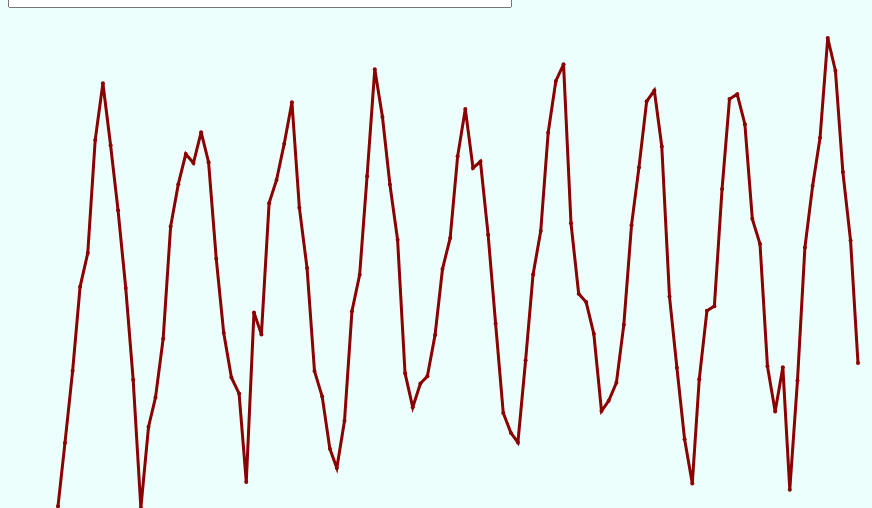
D3 v4 page, settled after 480 driven frames (8 s of simulated time); the page loaded 1 data file(s).



    region = 7149;

    d3.select("body")
        .append("h2")
        .attr("id", "title")
        .text("Temperature in station n°" + region + ".");

    var svg = d3.select("body").append("svg")
        .attr("width", 960)
        .attr("height", 500);

    var width = 800;
    var height = 500;

    var parseDate = d3.timeParse("%Y-%m-%d");
    var displayDate = d3.timeFormat("%Y-%m-%d");

    var g = svg.append("g")
        .attr("transform", "translate(50, 0)");

    var tooltip = d3.select("body")
        .append("div")
        .attr("class", "tooltip hidden")
        .attr("width", 10)
        .attr("height", 10)
        .style("font_size", 15)
        .style("font-family", "monospace")
        .style("color", '#222')
        .style('background-color', '#fff')
        .style('padding', '.5em');


    d3.csv("newData.csv", function (data) {

        let ville;
        // Pre-processing
        data.forEach(function (d, i) {
            d.date = parseDate(d.Date);
            d.temperature = +d.Temperature;
            d.IDStation = +d.IDStation;
        });

        // Création du selecteur
        var regions = [];
        var select = document.getElementById("station");
        for (var i = 0; i < data.length; i++) {
            if (!regions.includes(data[i].IDStation)) {
                regions.push(data[i].IDStation);
                var option = document.createElement("option");
                option.value = data[i].IDStation;
                option.text = data[i].NomLieu;
                select.appendChild(option);
            }
        }
        
        data = data.filter(function (d) {
            return d.IDStation === region;
        });
        ville = data[0].NomLieu;

        d3.select("#title")
            .text("Temperature in station n°" + region + " : " + ville);


        // Ordinal scale
        var x = d3.scaleTime()
            .range([0, width])
            .domain(d3.extent(data, function (d) {
                return d.date;
            }));

        // Linear scale
        var y = d3.scaleLinear()
            .range([0, height - 30])
            .domain(d3.extent(data, function (d) {
                return d.temperature;
            }));


        //Affichage de la courbe
        var line = d3.line()
            .x(function (d) {
                return x(d.date);
            })
            .y(function (d) {
                return height - y(d.temperature);
            });

        g.append("path")
            .attr("id", "line")
            .attr("d", line(data));


        var formatDecimal = d3.format(".1f")

        g.selectAll("circle")
            .data(data)
            .enter()
            .append("circle")
            .attr("cx", function (d, i) {
                return x(d.date)
            })
            .attr("cy", function (d, i) {
                return height - y(d.temperature)
            })
            .attr("r", 2)
            .style("fill", "darkRed")
            .on("mouseover", function (d, i) {
                d3.select(this)
                    .style("fill", "lightGray")
                    .attr("r", 5);

                var mouse = d3.mouse(this);
                tooltip.classed('hidden', false)
                    .attr('style', 'position: absolute; left:' + (mouse[0] + 30) +
                        'px; top:' + (mouse[1] + 130) + 'px')
                    .html(formatDecimal(d.temperature) + " °C <br> " + displayDate(d.date));
            })
            .on("mouseout", function (d, i) {
                d3.select(this).transition().duration(300)
                    .style("fill", "darkRed")
                    .attr("r", 2)

                tooltip.classed('hidden', true);
            });
    });

    function refreshView(region) {

        d3.csv("newData.csv", function (data) {
			data = data.filter(function (d) {
                return d.IDStation == region;
            });
            let ville;
            // Pre-processing
            data.forEach(function (d, i) {
                d.date = parseDate(d.Date);
                d.temperature = +d.Temperature;
                d.IDStation = +d.IDStation;
                d.ville = +d.NomLieu;
                if(i == 0){
					ville = d.NomLieu;
				}
                
            });

            // Change the line
            // Ordinal scale
            var x = d3.scaleTime()
                .range([0, width])
                .domain(d3.extent(data, function (d) {
                    return d.date;
                }));

            // Linear scale
            var y = d3.scaleLinear()
                .range([0, height])
                .domain(d3.extent(data, function (d) {
                    return d.temperature;
                }));

            var line = d3.line()
                .x(function (d) {
                    return x(d.date);
                })
                .y(function (d) {
                    return height - y(d.temperature);
                });

            d3.select("#line")
                .transition()
                .duration(300)
                .attr("d", line(data));

            // Change the points
            var formatDecimal = d3.format(".1f")


            var circles = d3.select("g").selectAll("circle").data(data);

            circles.exit().remove();
            circles.data(data)
                .enter()
                .append("circle")
                .attr("cx", function (d, i) {
                    return x(d.date)
                })
                .attr("cy", function (d, i) {
                    return height - y(d.temperature)
                })
                .attr("r", 2)
                .style("fill", "darkRed")
                .on("mouseover", function (d, i) {
                    d3.select(this)
                        .style("fill", "lightGray")
                        .attr("r", 5);

                    var mouse = d3.mouse(this);
                    tooltip.classed('hidden', false)
                        .attr('style', 'position: absolute; left:' + (mouse[0] + 15) +
                            'px; top:' + (mouse[1] - 35) + 'px')
                        .html(formatDecimal(d.temperature) + " °C <br> " + displayDate(d.date));
                })
                .on("mouseout", function (d, i) {
                    d3.select(this).transition().duration(300)
                        .style("fill", "darkRed")
                        .attr("r", 2)

                    tooltip.classed('hidden', true);
                });

            circles.data(data)
                .transition()
                .duration(300)
                .attr("cx", function (d, i) {
                return x(d.date)
                })
                .attr("cy", function (d, i) {
                    return height - y(d.temperature)
                });

            // Change title
            d3.select("#title")
                .text("Temperature in station n°" + region + " : "+ ville);
        });
    }



### data: newData.csv
NomLieu, IDStation, Coordonnees, Date, Temperature, VitesseVent, Pluie1, Pluie3, Pluie6, Pluie12, Pluie24, Neige, NeigeFraiche
TROYES-BARBEREY, 7168, 48.324667, 4.02, 2010-01-31, 0.2322, 3.062, 0.04858, 0.1377, 0.05182, 0.1401, 0.1425, 0.003117, 0.01154
TROYES-BARBEREY, 7168, 48.324667, 4.02, 2010-02-28, 3.471, 4.691, 0.05446, 0.1973, 0.08839, 0.2, 0.1795, 0.002098, 8.928571428571429e-05
TROYES-BARBEREY, 7168, 48.324667, 4.02, 2010-03-31, 6.511, 4.283, 0.05484, 0.1702, 0.07339, 0.1702, 0.1855, 0.0, 0.0
TROYES-BARBEREY, 7168, 48.324667, 4.02, 2010-04-30, 10.36, 3.178, 0.02667, 0.06333, 0.02667, 0.06417, 0.0625, 0.0, 0.0
TROYES-BARBEREY, 7168, 48.324667, 4.02, 2010-05-31, 12.3, 3.307, 0.06532, 0.2847, 0.1427, 0.2831, 0.2738, 0.0, 0.0
TROYES-BARBEREY, 7168, 48.324667, 4.02, 2010-06-30, 17.52, 2.697, 0.07167, 0.1583, 0.085, 0.1658, 0.1633, 0.0, 0.0
TROYES-BARBEREY, 7168, 48.324667, 4.02, 2010-07-31, 20.85, 2.966, 0.0379, 0.1226, 0.04032, 0.1194, 0.123, 0.0, 0.0
TROYES-BARBEREY, 7168, 48.324667, 4.02, 2010-08-31, 18.44, 3.665, 0.1661, 0.4177, 0.1903, 0.421, 0.421, 0.0, 0.0
TROYES-BARBEREY, 7168, 48.324667, 4.02, 2010-09-30, 14.43, 2.816, 0.1079, 0.2783, 0.1258, 0.2833, 0.2783, 0.0, 0.0
TROYES-BARBEREY, 7168, 48.324667, 4.02, 2010-10-31, 10.4, 3.417, 0.04194, 0.09355, 0.04032, 0.09032, 0.08468, 0.0, 0.0
TROYES-BARBEREY, 7168, 48.324667, 4.02, 2010-11-30, 6.781, 3.845, 0.09333, 0.2817, 0.1567, 0.2992, 0.3008, 0.003583, 0.01183
TROYES-BARBEREY, 7168, 48.324667, 4.02, 2010-12-31, 0.3117, 3.486, 0.1927, 0.4573, 0.2226, 0.4677, 0.4625, 0.009113, 0.0008065
TROYES-BARBEREY, 7168, 48.324667, 4.02, 2011-01-31, 3.589, 3.722, 0.05506, 0.1215, 0.06802, 0.1239, 0.1215, 0.0, 0.0
TROYES-BARBEREY, 7168, 48.324667, 4.02, 2011-02-28, 5.1, 2.846, 0.025, 0.07589, 0.05, 0.07143, 0.07143, 0.0, 0.0
TROYES-BARBEREY, 7168, 48.324667, 4.02, 2011-03-31, 8.194, 3.414, 0.04372, 0.1806, 0.1263, 0.1789, 0.1741, 0.0, 0.0
TROYES-BARBEREY, 7168, 48.324667, 4.02, 2011-04-30, 13.17, 2.425, 0.02667, 0.0575, 0.03167, 0.05917, 0.07167, 0.0, 0.0
TROYES-BARBEREY, 7168, 48.324667, 4.02, 2011-05-31, 15.45, 2.726, 0.02186, 0.08178, 0.01377, 0.07611, 0.07611, 0.0, 0.0
TROYES-BARBEREY, 7168, 48.324667, 4.02, 2011-06-30, 17.94, 3.487, 0.1079, 0.2711, 0.1615, 0.2695, 0.2506, 0.0, 0.0
TROYES-BARBEREY, 7168, 48.324667, 4.02, 2011-07-31, 17.31, 3.565, 0.1393, 0.3012, 0.1725, 0.2964, 0.2996, 0.0, 0.0
TROYES-BARBEREY, 7168, 48.324667, 4.02, 2011-08-31, 19.1, 3.055, 0.07661, 0.2315, 0.1766, 0.2387, 0.2383, 0.0, 0.0
TROYES-BARBEREY, 7168, 48.324667, 4.02, 2011-09-30, 16.94, 3.013, 0.03598, 0.1414, 0.08285, 0.1389, 0.1381, 0.0, 0.0
TROYES-BARBEREY, 7168, 48.324667, 4.02, 2011-10-31, 11.83, 3.031, 0.08306, 0.2387, 0.07016, 0.2347, 0.2343, 0.0, 0.0
TROYES-BARBEREY, 7168, 48.324667, 4.02, 2011-11-30, 8.705, 2.505, 0.0125, 0.0425, 0.02333, 0.0825, 0.08125, 0.0, 0.0
TROYES-BARBEREY, 7168, 48.324667, 4.02, 2011-12-31, 6.67, 5.738, 0.1468, 0.4266, 0.2097, 0.4202, 0.4242, 0.0, 0.0
TROYES-BARBEREY, 7168, 48.324667, 4.02, 2012-01-31, 5.1, 4.377, 0.04919, 0.1645, 0.07903, 0.1685, 0.1665, 0.0, 0.0
TROYES-BARBEREY, 7168, 48.324667, 4.02, 2012-02-29, -0.1578, 3.196, 0.02155, 0.04914, 0.0319, 0.05, 0.05259, 0.0, 0.0
TROYES-BARBEREY, 7168, 48.324667, 4.02, 2012-03-31, 8.977, 2.838, 0.04667, 0.1258, 0.04583, 0.125, 0.1263, 0.0, 0.0
TROYES-BARBEREY, 7168, 48.324667, 4.02, 2012-04-30, 9.088, 4.356, 0.149, 0.3707, 0.1941, 0.359, 0.3172, 0.0, 0.0
TROYES-BARBEREY, 7168, 48.324667, 4.02, 2012-05-31, 14.92, 3.104, 0.05565, 0.271, 0.1742, 0.2669, 0.2794, 0.0, 0.0
TROYES-BARBEREY, 7168, 48.324667, 4.02, 2012-06-30, 16.79, 3.155, 0.09042, 0.3333, 0.1683, 0.3342, 0.3288, 0.0, 0.0
TROYES-BARBEREY, 7168, 48.324667, 4.02, 2012-07-31, 18.59, 3.552, 0.07823, 0.2323, 0.05726, 0.2355, 0.2327, 0.0, 0.0
TROYES-BARBEREY, 7168, 48.324667, 4.02, 2012-08-31, 20.63, 3.24, 0.006452, 0.01774, 0.005645, 0.01774, 0.01694, 0.0, 0.0
TROYES-BARBEREY, 7168, 48.324667, 4.02, 2012-09-30, 15.03, 3.323, 0.05823, 0.1776, 0.06203, 0.1852, 0.1827, 0.0, 0.0
TROYES-BARBEREY, 7168, 48.324667, 4.02, 2012-10-31, 11.77, 3.489, 0.1331, 0.35, 0.2097, 0.3387, 0.3391, 0.0, 0.0
TROYES-BARBEREY, 7168, 48.324667, 4.02, 2012-11-30, 7.037, 3.057, 0.06917, 0.17, 0.07083, 0.1617, 0.1671, 0.0, 0.0
TROYES-BARBEREY, 7168, 48.324667, 4.02, 2012-12-31, 5.661, 5.12, 0.1274, 0.2903, 0.146, 0.2798, 0.2935, 0.0002016, 8.064516129032258e-05
TROYES-BARBEREY, 7168, 48.324667, 4.02, 2013-01-31, 3.167, 3.378, 0.06774, 0.1831, 0.08306, 0.1855, 0.1875, 0.001371, 4.032258064516129e-05
TROYES-BARBEREY, 7168, 48.324667, 4.02, 2013-02-28, 1.877, 3.764, 0.08482, 0.2652, 0.1277, 0.2598, 0.2665, 0.0009821, 0.0002232
TROYES-BARBEREY, 7168, 48.324667, 4.02, 2013-03-31, 4.824, 3.206, 0.0834, 0.2146, 0.09393, 0.2178, 0.219, 0.0, 4.048582995951417e-05
TROYES-BARBEREY, 7168, 48.324667, 4.02, 2013-04-30, 9.895, 3.66, 0.1017, 0.2958, 0.155, 0.305, 0.2421, 0.0, 0.0
TROYES-BARBEREY, 7168, 48.324667, 4.02, 2013-05-31, 11.49, 3.178, 0.1758, 0.5685, 0.2097, 0.571, 0.6165, 0.0, 0.0
TROYES-BARBEREY, 7168, 48.324667, 4.02, 2013-06-30, 16.52, 3.257, 0.06723, 0.3328, 0.2244, 0.3395, 0.3458, 0.0, 0.0
TROYES-BARBEREY, 7168, 48.324667, 4.02, 2013-07-31, 21.91, 3.028, 0.02097, 0.1387, 0.05726, 0.1411, 0.1419, 0.0, 0.0
TROYES-BARBEREY, 7168, 48.324667, 4.02, 2013-08-31, 19.31, 2.759, 0.04309, 0.1821, 0.05528, 0.1846, 0.1821, 0.0, 0.0
TROYES-BARBEREY, 7168, 48.324667, 4.02, 2013-09-30, 15.94, 3.045, 0.1458, 0.4025, 0.1433, 0.4, 0.3979, 0.0, 0.0
TROYES-BARBEREY, 7168, 48.324667, 4.02, 2013-10-31, 13.62, 3.551, 0.1976, 0.5895, 0.3274, 0.5952, 0.5895, 0.0, 0.0
TROYES-BARBEREY, 7168, 48.324667, 4.02, 2013-11-30, 6.461, 4.298, 0.1371, 0.4283, 0.1675, 0.4358, 0.4325, 0.0, 0.0
TROYES-BARBEREY, 7168, 48.324667, 4.02, 2013-12-31, 4.668, 3.675, 0.04049, 0.1279, 0.05587, 0.1223, 0.1267, 0.0, 0.0
TROYES-BARBEREY, 7168, 48.324667, 4.02, 2014-01-31, 6.342, 4.167, 0.07984, 0.25, 0.1355, 0.2516, 0.2544, 0.0, 0.0
TROYES-BARBEREY, 7168, 48.324667, 4.02, 2014-02-28, 6.517, 5.274, 0.08739, 0.2716, 0.1856, 0.2703, 0.2378, 0.0, 0.0
… [head cut at 6 KiB]